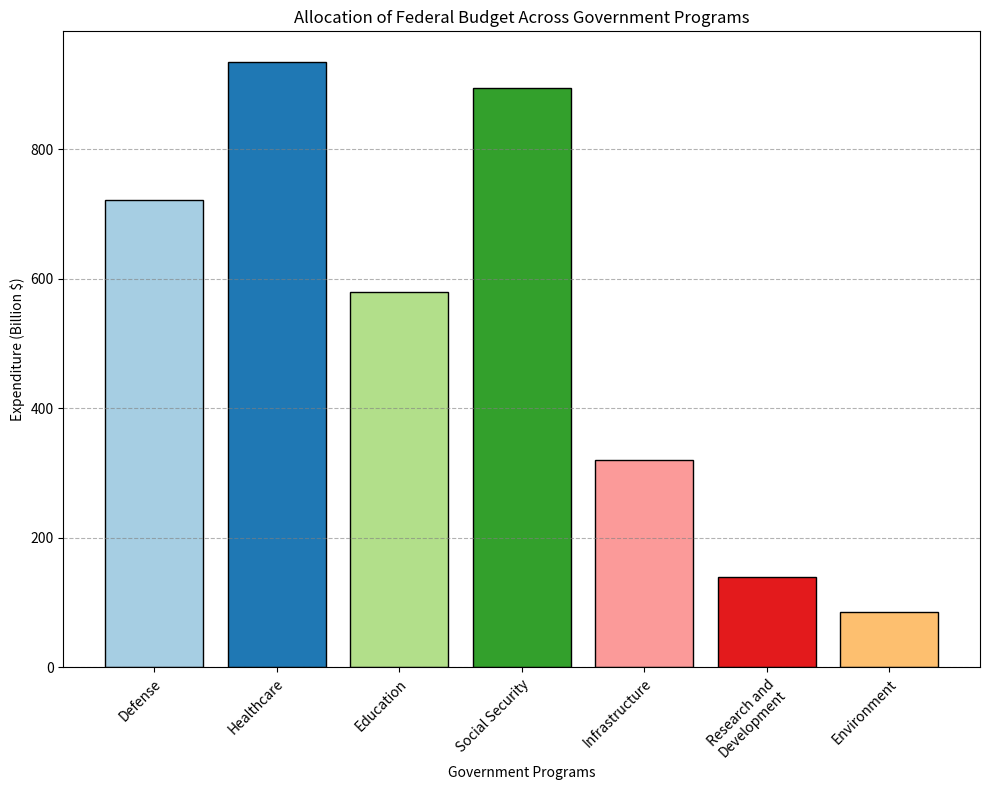

Write Python code to recreate this figure. (Note: this script raises an exception after producing the figure.)
import matplotlib.pyplot as plt
import os

# Data parsing
raw_data = """Defense,721.0
Healthcare,935.0
Education,580.0
Social Security,895.0
Infrastructure,320.0
Research and Development,140.0
Environment,85.0"""

data_labels = ['Government Expenditure (Billion $)']
line_labels = []
data = []
for line in raw_data.split('\n'):
    label, value = line.split(',')
    line_labels.append(label)
    data.append(float(value))

# Plotting
fig = plt.figure(figsize=(10, 8))
ax = fig.add_subplot(111)

ax.bar(line_labels, data, color=plt.cm.Paired.colors, edgecolor='black')

# Title and labels
ax.set_title('Allocation of Federal Budget Across Government Programs')
ax.set_xlabel('Government Programs')
ax.set_ylabel('Expenditure (Billion $)')

# Customize appearance
ax.yaxis.grid(True, linestyle='--', which='major', color='grey', alpha=0.6)
plt.setp(ax.get_xticklabels(), rotation=45, ha="right", rotation_mode="anchor", wrap=True)
fig.tight_layout()  # Auto-adjust layout to prevent content overlap

# Saving the figure
save_path = '/cpfs01/user/liuqi/workspace/plotchart/data-300/histogram/png/105.png'
if not os.path.exists(os.path.dirname(save_path)):
    os.makedirs(os.path.dirname(save_path))
plt.savefig(save_path, bbox_inches='tight')

# Clear the current figure's state
plt.close(fig)
